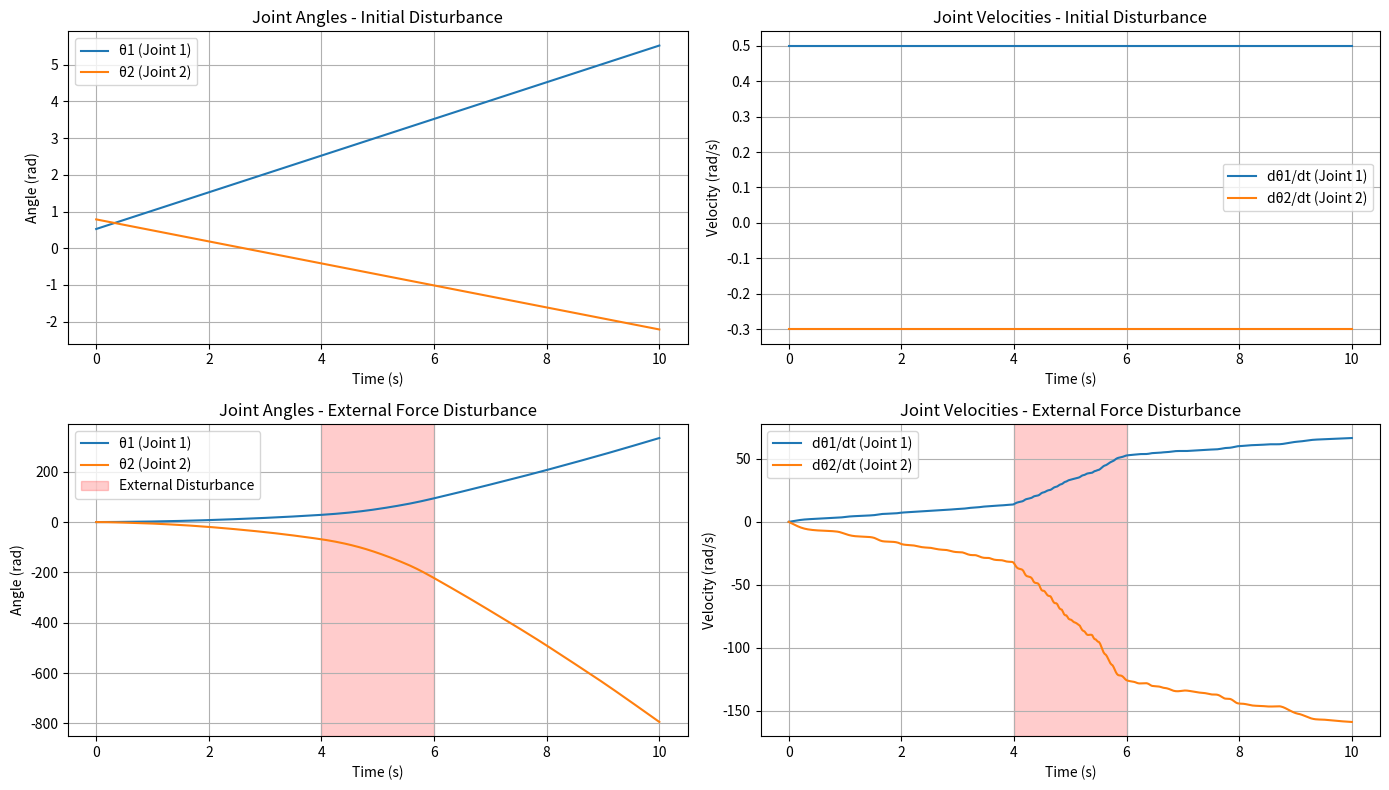

This chart was generated by the following Python code:
import numpy as np
import matplotlib.pyplot as plt
from scipy.integrate import solve_ivp

l1, l2 = 1.0, 1.0
m1, m2 = 1.0, 1.0
g = 9.81

def inertia_matrix(q):
    theta1, theta2 = q
    I11 = m1 * (l1**2) / 3 + m2 * (l1**2 + (l2**2) / 3 + l1 * l2 * np.cos(theta2))
    I12 = m2 * ((l2**2) / 3 + 0.5 * l1 * l2 * np.cos(theta2))
    I21 = I12
    I22 = m2 * (l2**2) / 3
    return np.array([[I11, I12], [I21, I22]])

def forward_kinematics(q):
    theta1, theta2 = q
    joint = np.array([l1 * np.cos(theta1), l1 * np.sin(theta1)])
    end = joint + np.array([l2 * np.cos(theta1 + theta2), l2 * np.sin(theta1 + theta2)])
    return joint, end

def simulate_open_loop(initial_state, apply_external_force=False):
    def dynamics(t, state):
        q = state[:2]
        dq = state[2:]

        if apply_external_force:
            if 4 <= t <= 6:
                tau = np.array([10.0, -5.0])  
            else:
                tau = np.array([2.0, -1.0])   
        else:
            tau = np.array([0.0, 0.0])

        M = inertia_matrix(q)
        ddq = np.linalg.inv(M) @ tau
        return np.concatenate((dq, ddq))

    t_span = (0, 10)
    t_eval = np.linspace(t_span[0], t_span[1], 500)
    sol = solve_ivp(dynamics, t_span, initial_state, t_eval=t_eval)
    return sol.t, sol.y

def print_metrics(t, y, label):
    theta1, theta2 = y[0], y[1]
    dtheta1, dtheta2 = y[2], y[3]
    
    drift1 = theta1[-1] - theta1[0]
    drift2 = theta2[-1] - theta2[0]
    
    max_vel1 = np.max(np.abs(dtheta1))
    max_vel2 = np.max(np.abs(dtheta2))
    
    KE = 0.5 * (dtheta1**2 + dtheta2**2)
    total_energy = np.trapz(KE, t)
    max_energy = np.max(KE)

    start_pos = forward_kinematics([theta1[0], theta2[0]])[1]
    end_pos = forward_kinematics([theta1[-1], theta2[-1]])[1]
    ee_drift = np.linalg.norm(end_pos - start_pos)

    print(f"\n--- {label} ---")
    print(f"Joint 1 Drift: {drift1:.4f} rad, Joint 2 Drift: {drift2:.4f} rad")
    print(f"Max Joint Velocities: dθ1 = {max_vel1:.4f}, dθ2 = {max_vel2:.4f}")
    print(f"Total Kinetic Energy: {total_energy:.4f}, Max Energy: {max_energy:.4f}")
    print(f"End-Effector Drift: {ee_drift:.4f} m")

initial_disturbed = [np.pi/6, np.pi/4, 0.5, -0.3]
initial_rest = [0.0, 0.0, 0.0, 0.0]

t1, y1 = simulate_open_loop(initial_disturbed, apply_external_force=False)
t2, y2 = simulate_open_loop(initial_rest, apply_external_force=True)

print_metrics(t1, y1, "Initial Disturbance")
print_metrics(t2, y2, "External Force Disturbance")

fig, axs = plt.subplots(2, 2, figsize=(14, 8))

axs[0, 0].plot(t1, y1[0], label='θ1 (Joint 1)')
axs[0, 0].plot(t1, y1[1], label='θ2 (Joint 2)')
axs[0, 0].set_title('Joint Angles - Initial Disturbance')
axs[0, 0].set_xlabel('Time (s)')
axs[0, 0].set_ylabel('Angle (rad)')
axs[0, 0].grid(True)
axs[0, 0].legend()

axs[0, 1].plot(t1, y1[2], label='dθ1/dt (Joint 1)')
axs[0, 1].plot(t1, y1[3], label='dθ2/dt (Joint 2)')
axs[0, 1].set_title('Joint Velocities - Initial Disturbance')
axs[0, 1].set_xlabel('Time (s)')
axs[0, 1].set_ylabel('Velocity (rad/s)')
axs[0, 1].grid(True)
axs[0, 1].legend()

axs[1, 0].plot(t2, y2[0], label='θ1 (Joint 1)')
axs[1, 0].plot(t2, y2[1], label='θ2 (Joint 2)')
axs[1, 0].axvspan(4, 6, color='red', alpha=0.2, label='External Disturbance')
axs[1, 0].set_title('Joint Angles - External Force Disturbance')
axs[1, 0].set_xlabel('Time (s)')
axs[1, 0].set_ylabel('Angle (rad)')
axs[1, 0].grid(True)
axs[1, 0].legend()

axs[1, 1].plot(t2, y2[2], label='dθ1/dt (Joint 1)')
axs[1, 1].plot(t2, y2[3], label='dθ2/dt (Joint 2)')
axs[1, 1].axvspan(4, 6, color='red', alpha=0.2)
axs[1, 1].set_title('Joint Velocities - External Force Disturbance')
axs[1, 1].set_xlabel('Time (s)')
axs[1, 1].set_ylabel('Velocity (rad/s)')
axs[1, 1].grid(True)
axs[1, 1].legend()

plt.tight_layout()
plt.show()
